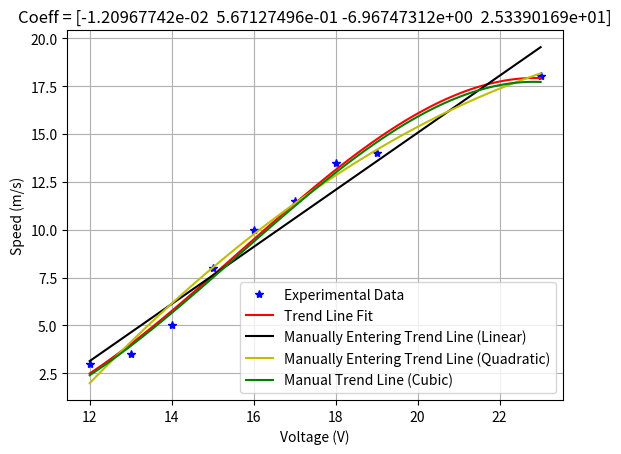
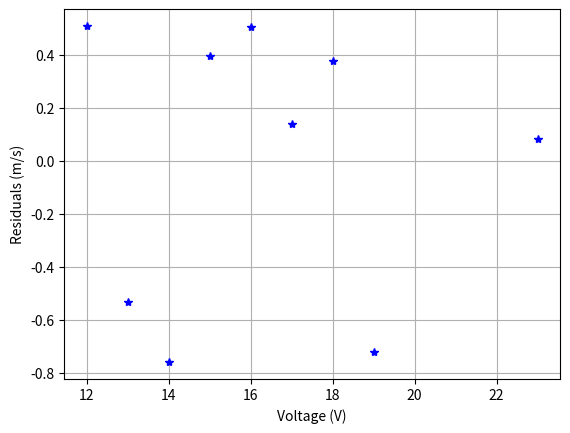

Write Python code to recreate these figures, in order.
import numpy as np
import matplotlib.pyplot as plt

def speed_linear(voltage):
    return 1.49*voltage - 14.74

def speed_quadratic(voltage):
    return -0.0675*voltage**2 + 3.833*voltage - 34.29

def speed_cubic(v):
    return -1.21e-2*v**3 + 0.567*v**2 - 6.97*v + 25.3

volt = np.asarray([12,13,14,15,16,17,18,19,23])  ##voltage applied to motor
speed = np.asarray([3.0,3.5,5.0,8.0,10.0,11.5,13.5,14.0,18.0]) #speed in m/s

coeff = np.polyfit(volt,speed,3)

volt_fit = np.linspace(np.min(volt),np.max(volt),100)
speed_fit = np.polyval(coeff,volt_fit)

speed_manual_linear = speed_linear(volt_fit)
speed_manual_quadratic = speed_quadratic(volt_fit)
speed_manual_cubic = speed_cubic(volt_fit)

plt.plot(volt,speed,'b*',label='Experimental Data')
plt.plot(volt_fit,speed_fit,'r-',label='Trend Line Fit')
plt.plot(volt_fit,speed_manual_linear,'k-',label='Manually Entering Trend Line (Linear)')
plt.plot(volt_fit,speed_manual_quadratic,'y-',label='Manually Entering Trend Line (Quadratic)')
plt.plot(volt_fit,speed_manual_cubic,'g-',label='Manual Trend Line (Cubic)')
plt.grid()
plt.legend()
plt.title('Coeff = '+str(coeff))
plt.xlabel('Voltage (V)')
plt.ylabel('Speed (m/s)')

###Compute Residuals
speed_at_exp_data_pts = np.polyval(coeff,volt)
residuals = speed - speed_at_exp_data_pts

plt.figure()
plt.plot(volt,residuals,'b*')
plt.grid()
plt.xlabel('Voltage (V)')
plt.ylabel('Residuals (m/s)')



plt.show()